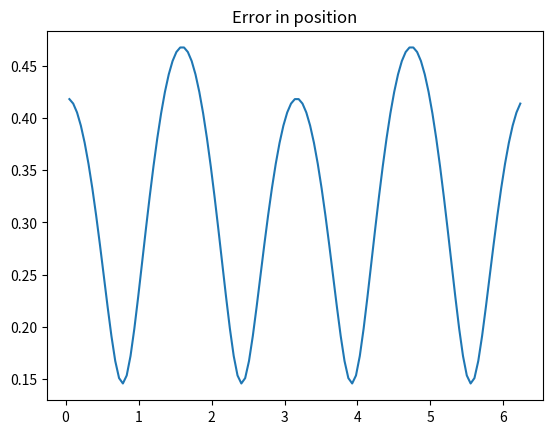
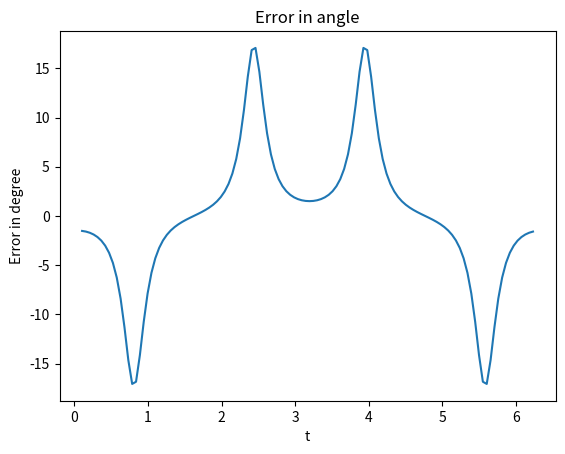
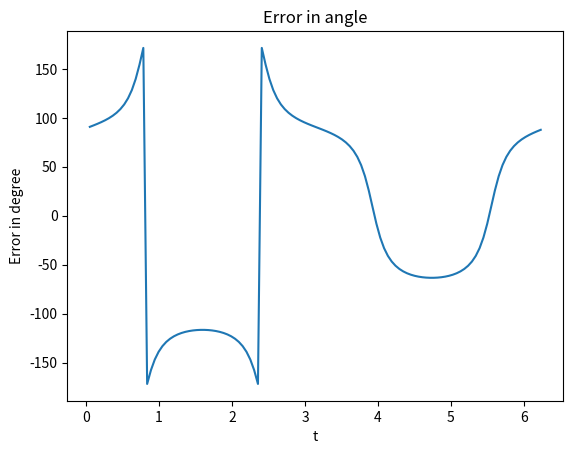

Write Python code to recreate these figures, in order.
import numpy as np
import matplotlib.pyplot as plt

# Parameters
A = 4
a = 1
b = 2
start_angle = 0 #0 #np.pi/2
step_size = np.pi/60
write = False
if write:
	f = open("waypoints.txt", "w")

t = np.arange(start_angle, start_angle+2*np.pi, step_size) #start_angle+2*np.pi

x = A*np.cos(a*t)
y = A*np.sin(b*t)

# Error in position
x_diff = np.diff(x)
y_diff = np.diff(y)
E_pos = np.sqrt(x_diff**2 + y_diff**2)
plt.plot(t[1:], E_pos)
plt.title("Error in position")
plt.savefig("Error_pos.png")
plt.close()

# Error in angle - Version 1
E_theta = []
for iter in range(2, x.size):
	delta_y0 = y[iter-1] - y[iter-2]
	delta_y1 = y[iter] - y[iter-1]
	delta_x0 = x[iter-1] - x[iter-2]
	delta_x1 = x[iter] - x[iter-1]
	E_theta.append(np.arctan2(delta_y0*delta_x1 - delta_y1*delta_x0, delta_x0*delta_x1 + delta_y0*delta_y1))

E_theta = np.array(E_theta)*(180.0/np.pi)

plt.plot(t[2:], E_theta)
plt.ylabel("Error in degree")
plt.xlabel("t")
plt.title("Error in angle")
plt.savefig("Error_angle_version_1.png")
plt.close()

# Error in angle - Version 2
E_theta = np.arctan2(y_diff, x_diff) * (180.0/np.pi)
plt.plot(t[1:], E_theta)
plt.ylabel("Error in degree")
plt.xlabel("t")
plt.title("Error in angle")
plt.savefig("Error_angle_version_2.png")
